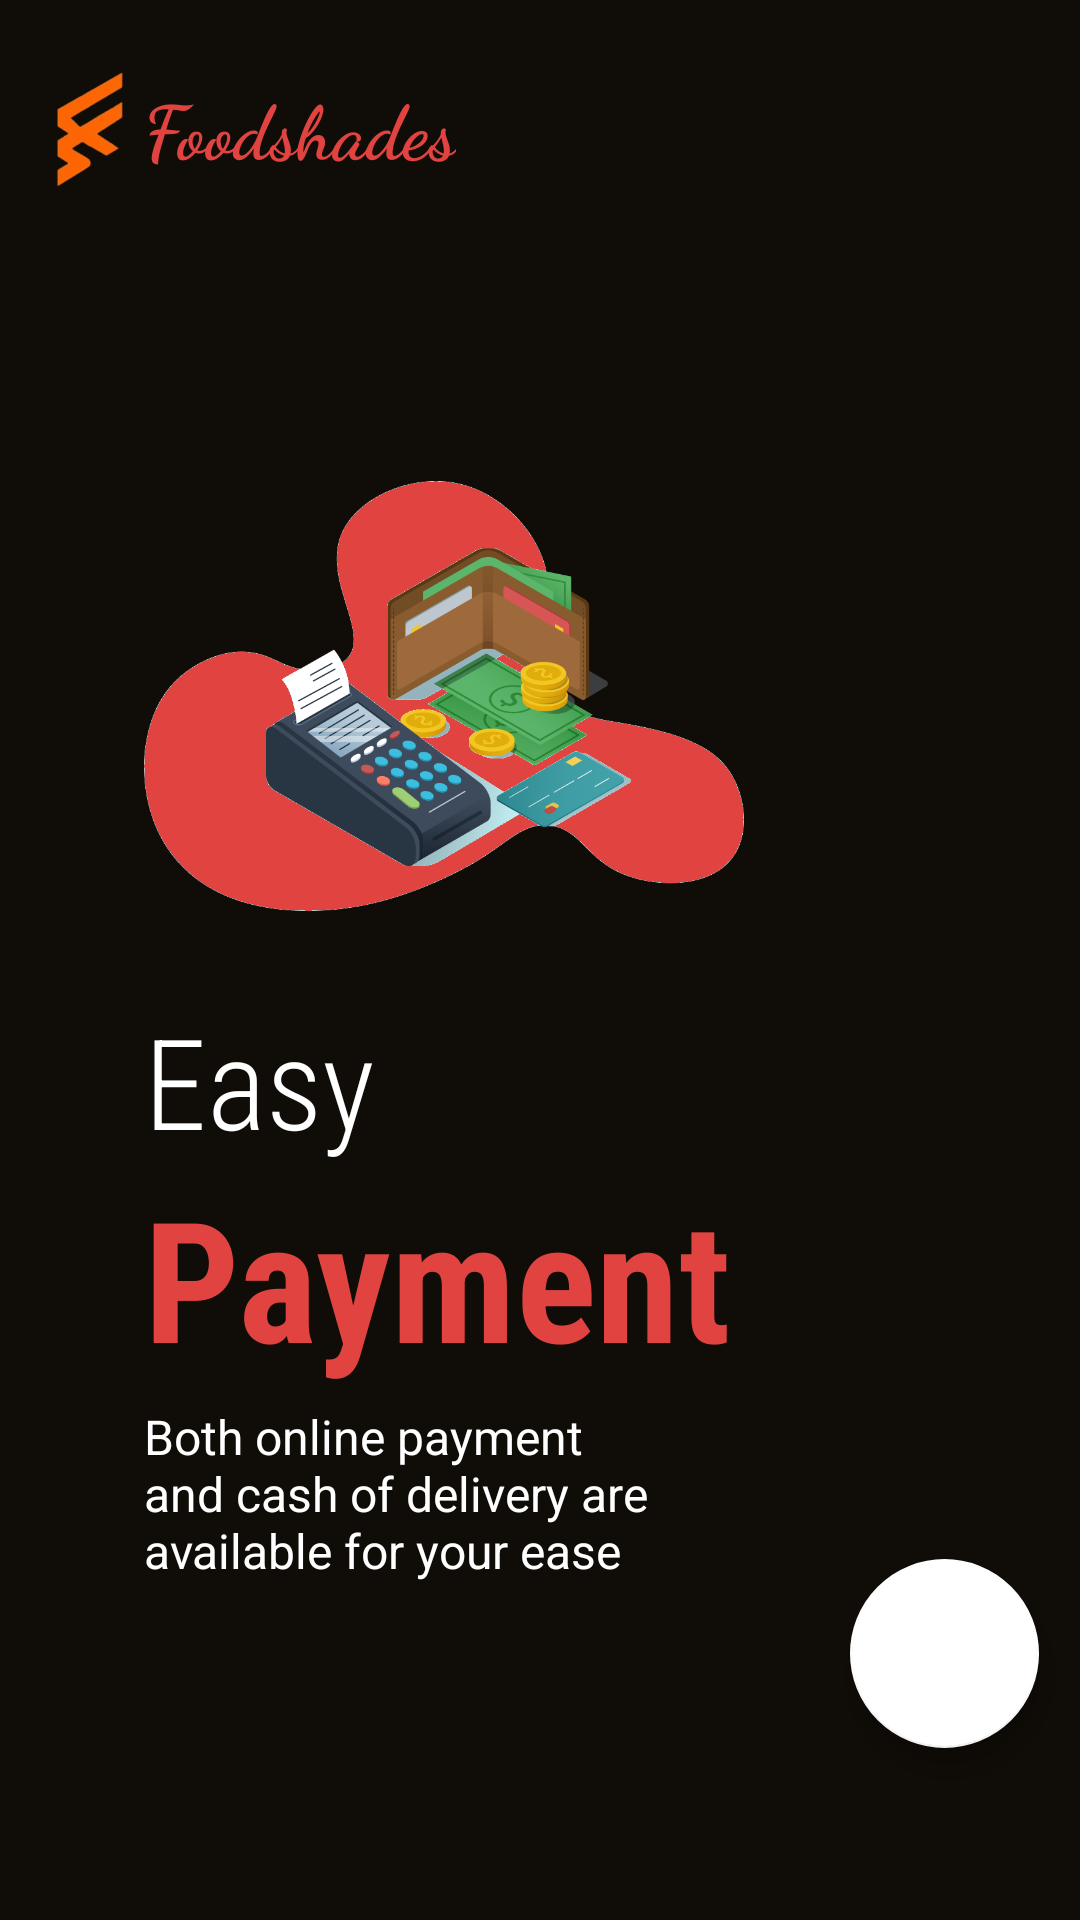

The Android layout XML behind this screen, and the referenced resources:
<!-- AndroidManifest.xml: application theme Theme.Project -->
<!-- res/layout/liquidpage3.xml -->
<?xml version="1.0" encoding="utf-8"?>
<androidx.constraintlayout.widget.ConstraintLayout xmlns:android="http://schemas.android.com/apk/res/android"
    xmlns:tools="http://schemas.android.com/tools"
    android:layout_width="match_parent"
    android:layout_height="match_parent"
    xmlns:app="http://schemas.android.com/apk/res-auto"
    android:background="@color/lightblack">
    <ImageView
        android:id="@+id/imageView6"
        android:layout_width="200dp"
        android:layout_height="200dp"
        android:src="@drawable/img3"
        app:layout_constraintBottom_toBottomOf="parent"
        app:layout_constraintEnd_toEndOf="parent"
        app:layout_constraintHorizontal_bias=".3"
        app:layout_constraintStart_toStartOf="parent"
        app:layout_constraintTop_toTopOf="parent"
        app:layout_constraintVertical_bias=".3" />

    <TextView
        android:id="@+id/textView17"
        android:layout_width="wrap_content"
        android:layout_height="wrap_content"
        android:layout_marginTop="25dp"
        android:fontFamily="cursive"
        android:text="Foodshades"
        android:textColor="@color/startcolorgradient"
        android:textSize="25dp"
        android:textStyle="bold"
        app:layout_constraintBottom_toTopOf="@+id/imageView6"
        app:layout_constraintEnd_toEndOf="parent"
        app:layout_constraintHorizontal_bias="0"
        app:layout_constraintStart_toStartOf="@+id/imageView6"
        app:layout_constraintTop_toTopOf="parent"
        app:layout_constraintVertical_bias="0" />



    <TextView
        android:id="@+id/textView18"
        android:layout_width="wrap_content"
        android:layout_height="wrap_content"
        android:fontFamily="sans-serif-condensed-light"
        android:text="Easy"
        android:textSize="42sp"
        android:textColor="@color/white"
        app:layout_constraintBottom_toBottomOf="parent"
        app:layout_constraintEnd_toEndOf="parent"
        app:layout_constraintHorizontal_bias="0"
        app:layout_constraintVertical_bias="0"
        app:layout_constraintStart_toStartOf="@+id/imageView6"
        app:layout_constraintTop_toBottomOf="@+id/imageView6"
        />

    <TextView
        android:id="@+id/textView20"
        android:layout_width="wrap_content"
        android:layout_height="wrap_content"
        android:fontFamily="sans-serif-condensed"
        android:text="Payment"
        android:textColor="@color/startcolorgradient"
        android:textSize="56sp"
        android:textStyle="bold"
        app:layout_constraintBottom_toBottomOf="parent"
        app:layout_constraintEnd_toEndOf="parent"
        app:layout_constraintHorizontal_bias="0"
        app:layout_constraintStart_toStartOf="@+id/textView18"
        app:layout_constraintTop_toBottomOf="@+id/textView18"
        app:layout_constraintVertical_bias="0" />

    <TextView
        android:id="@+id/textView22"
        android:layout_width="0dp"
        android:layout_height="0dp"
        android:layout_marginTop="5dp"
        android:text="Both online payment and cash of delivery are available for your ease"
        android:textSize="16sp"
        android:textColor="@color/white"
        app:layout_constraintBottom_toBottomOf="parent"
        app:layout_constraintEnd_toEndOf="parent"
        app:layout_constraintHeight_percent=".1"
        app:layout_constraintHorizontal_bias="0"
        app:layout_constraintVertical_bias="0"
        app:layout_constraintStart_toStartOf="@+id/textView20"
        app:layout_constraintTop_toBottomOf="@+id/textView20"
        app:layout_constraintWidth_percent=".5" />

    <ImageView
        android:id="@+id/imageView2"
        android:layout_width="50dp"
        android:layout_height="10dp"
        android:layout_marginLeft="5dp"
        android:src="@drawable/tab3"
        app:layout_constraintBottom_toBottomOf="parent"
        app:layout_constraintEnd_toEndOf="parent"
        app:layout_constraintHorizontal_bias="0"
        app:layout_constraintStart_toStartOf="@+id/textView22"
        app:layout_constraintTop_toBottomOf="@+id/textView22"
        app:layout_constraintVertical_bias=".6" />

    <ImageView
        android:id="@+id/imageView7"
        android:layout_width="29dp"
        android:layout_height="40dp"
        android:layout_marginEnd="4dp"
        app:layout_constraintBottom_toBottomOf="@+id/textView17"
        app:layout_constraintEnd_toStartOf="@+id/textView17"
        app:layout_constraintTop_toTopOf="@+id/textView17"
        app:srcCompat="@drawable/fslogo2" />

    <com.google.android.material.floatingactionbutton.FloatingActionButton
        android:id="@+id/floatingbtn"

        android:layout_width="63dp"
        android:layout_height="357dp"
        android:layout_marginBottom="64dp"
        android:foregroundGravity="center"
        android:src="@drawable/forward_arrow"
        app:backgroundTint="@color/white"
        app:layout_constraintBottom_toBottomOf="parent"
        app:layout_constraintEnd_toEndOf="parent"
        app:layout_constraintHorizontal_bias="0.93"
        app:layout_constraintStart_toEndOf="@+id/imageView2"
        app:layout_constraintTop_toTopOf="@+id/imageView2"
        app:layout_constraintVertical_bias="0.916" />

</androidx.constraintlayout.widget.ConstraintLayout>
<!-- resources referenced by this layout -->
<resources>
  <color name="lightblack">#100C07</color>
  <color name="startcolorgradient">#E14440</color>
  <color name="white">#FFFFFFFF</color>
  <!-- drawable fslogo2: png bitmap (drawable-xxhdpi, 2496 bytes) -->
  <!-- drawable img3: png bitmap (drawable-xxhdpi, 134058 bytes) -->
  <style name="Theme.Project" parent="Theme.MaterialComponents.DayNight.NoActionBar.Bridge">
          
          <item name="colorPrimary">@color/endcolorgradient</item>
          <item name="colorPrimaryVariant">@color/startcolorgradient</item>
          <item name="colorOnPrimary">@color/white</item>
          
          <item name="colorSecondary">@color/transparent</item>
          <item name="colorSecondaryVariant">@color/teal_700</item>
          <item name="colorOnSecondary">@color/black</item>
          
          <item name="android:statusBarColor" tools:targetApi="l">?attr/colorSecondary</item>
          
  
      </style>
  <color name="endcolorgradient">#EF8D35</color>
  <color name="transparent">#00000000</color>
  <color name="teal_700">#FF018786</color>
  <color name="black">#FF000000</color>
</resources>
